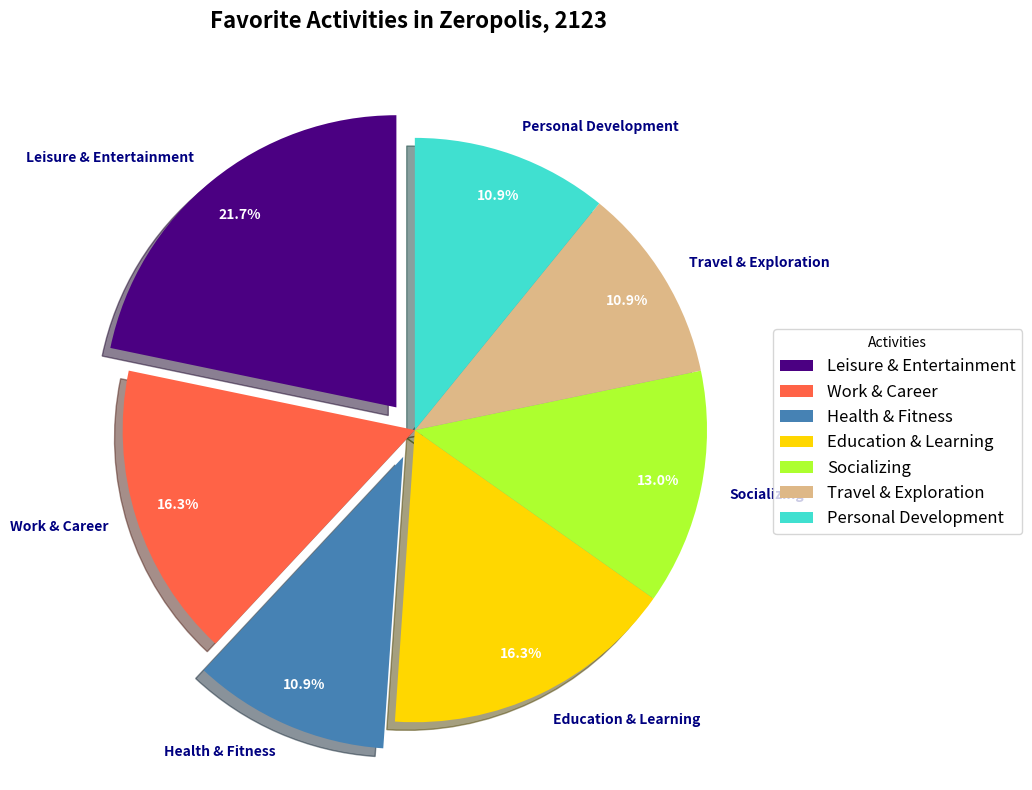

Generate this figure with matplotlib:
import matplotlib.pyplot as plt

activities = [
    "Leisure & Entertainment", 
    "Work & Career", 
    "Health & Fitness", 
    "Education & Learning", 
    "Socializing", 
    "Travel & Exploration", 
    "Personal Development"
]

activity_proportions = [20, 15, 10, 15, 12, 10, 10]

colors = ['#4B0082', '#FF6347', '#4682B4', '#FFD700', '#ADFF2F', '#DEB887', '#40E0D0']

explode = (0.1, 0, 0.1, 0, 0, 0, 0)

fig, ax = plt.subplots(figsize=(10, 8))

wedges, texts, autotexts = ax.pie(
    activity_proportions, labels=activities, colors=colors, explode=explode,
    autopct='%1.1f%%', startangle=90, pctdistance=0.85, shadow=True
)

plt.setp(texts, size=10, weight='bold', color='navy')
plt.setp(autotexts, size=10, color='white', weight='bold')

ax.axis('equal')
ax.set_title("Favorite Activities in Zeropolis, 2123", fontsize=16, fontweight='bold', pad=40)

ax.legend(wedges, activities, title="Activities", loc="center left", bbox_to_anchor=(1, 0, 0.5, 1), fontsize=12)

plt.tight_layout()
plt.show()
